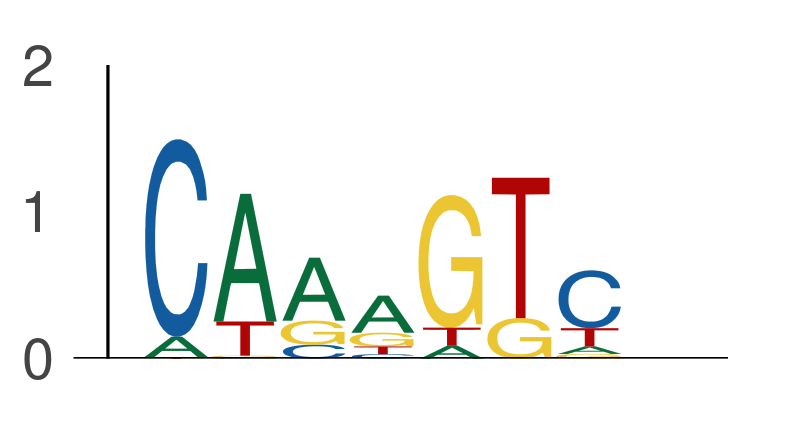

Values plotted in this chart, from the file beside it:
seq_index, start_position, end_position, is_reversed_complement
4985, 21, 28, 0
4985, 80, 87, 0
4985, 92, 99, 0
4699, 16, 23, 0
4699, 31, 38, 0
4699, 58, 65, 0
4699, 66, 73, 0
4699, 73, 80, 0
4699, 80, 87, 0
4699, 87, 94, 0
4699, 94, 101, 0
4699, 107, 114, 0
4699, 118, 125, 0
4575, 80, 87, 0
6072, 80, 87, 0
2287, 6, 13, 0
2287, 24, 31, 0
2287, 49, 56, 0
2287, 80, 87, 0
1702, 16, 23, 0
1702, 55, 62, 0
1702, 80, 87, 0
1702, 130, 137, 0
1702, 147, 154, 0
1702, 149, 156, 0
1955, 56, 63, 0
1955, 80, 87, 0
1955, 115, 122, 0
1955, 130, 137, 0
1955, 147, 154, 0
2349, 20, 27, 0
2349, 80, 87, 0
2349, 94, 101, 0
2349, 110, 117, 0
5974, 10, 17, 0
5974, 21, 28, 0
5974, 56, 63, 0
5974, 67, 74, 0
5974, 73, 80, 0
5974, 80, 87, 0
3405, 5, 12, 0
3405, 33, 40, 0
3405, 80, 87, 0
3405, 120, 127, 0
2840, 16, 23, 0
2840, 61, 68, 0
2840, 80, 87, 0
2840, 97, 104, 0
2875, 4, 11, 0
2875, 80, 87, 0
2875, 87, 94, 0
2875, 110, 117, 0
2875, 146, 153, 0
686, 20, 27, 0
686, 80, 87, 0
686, 112, 119, 0
184, 17, 24, 0
184, 80, 87, 0
184, 97, 104, 0
1089, 30, 37, 0
... 28,514 more rows
